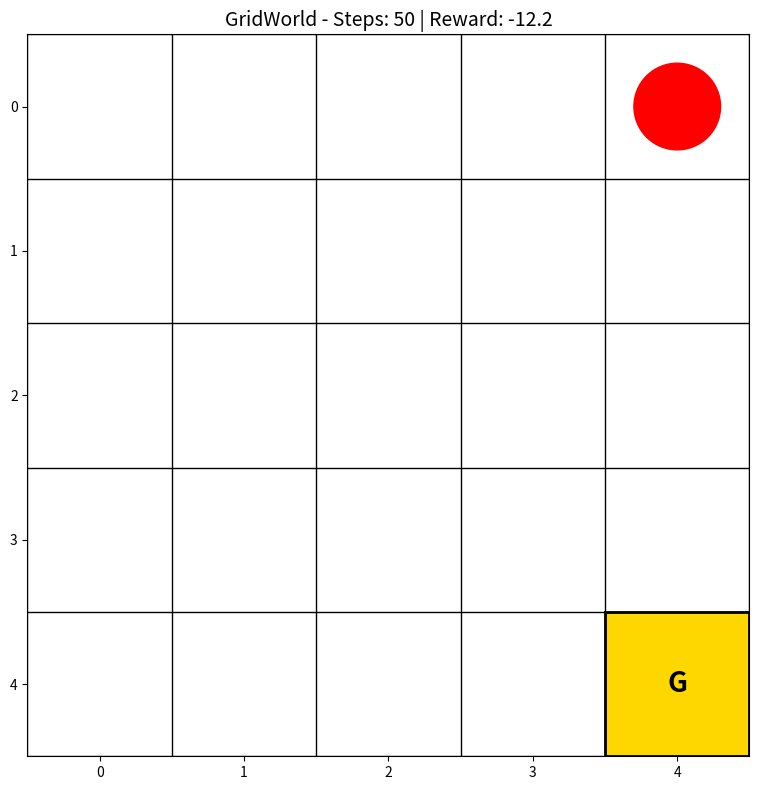

This figure's Python source:
"""
GridWorld Environment for Reinforcement Learning
================================================

A simple grid environment where an agent learns to navigate to a goal.

Environment:
    - Grid size: 5x5 (configurable)
    - Agent starts at (0, 0)
    - Goal at (4, 4)
    - Walls/obstacles (optional)

States:
    - (x, y) positions → flattened to single integer

Actions:
    - 0: UP
    - 1: DOWN
    - 2: LEFT
    - 3: RIGHT

Rewards:
    - +10: Reach goal
    - -1: Hit wall
    - -0.1: Each step (encourage efficiency)

This is a Markov Decision Process (MDP):
    - Deterministic transitions
    - Observable state
    - Episodic (resets when goal reached)
"""

import numpy as np
import matplotlib.pyplot as plt
from matplotlib.patches import Rectangle
from typing import Tuple, Optional


class GridWorld:
    """
    Simple GridWorld environment for RL.

    Perfect for learning tabular methods (Q-Learning, SARSA).
    """

    # Action mapping
    UP = 0
    DOWN = 1
    LEFT = 2
    RIGHT = 3

    ACTION_NAMES = ['UP', 'DOWN', 'LEFT', 'RIGHT']
    ACTION_EFFECTS = {
        UP: (-1, 0),
        DOWN: (1, 0),
        LEFT: (0, -1),
        RIGHT: (0, 1)
    }

    def __init__(self,
                 size: int = 5,
                 start_pos: Tuple[int, int] = (0, 0),
                 goal_pos: Tuple[int, int] = (4, 4),
                 walls: Optional[list] = None,
                 goal_reward: float = 10.0,
                 wall_penalty: float = -1.0,
                 step_penalty: float = -0.1):
        """
        Initialize GridWorld.

        Args:
            size: Grid size (size x size)
            start_pos: Starting position (row, col)
            goal_pos: Goal position (row, col)
            walls: List of wall positions [(r1,c1), (r2,c2), ...]
            goal_reward: Reward for reaching goal
            wall_penalty: Penalty for hitting wall
            step_penalty: Penalty for each step
        """
        self.size = size
        self.start_pos = start_pos
        self.goal_pos = goal_pos
        self.walls = walls if walls else []

        self.goal_reward = goal_reward
        self.wall_penalty = wall_penalty
        self.step_penalty = step_penalty

        # Current state
        self.agent_pos = list(start_pos)
        self.done = False
        self.total_reward = 0
        self.steps = 0

        # State/action spaces
        self.n_states = size * size
        self.n_actions = 4

        # For rendering
        self.fig = None
        self.ax = None

    def reset(self) -> int:
        """
        Reset environment to initial state.

        Returns:
            Initial state (flattened position)
        """
        self.agent_pos = list(self.start_pos)
        self.done = False
        self.total_reward = 0
        self.steps = 0
        return self._pos_to_state(self.agent_pos)

    def step(self, action: int) -> Tuple[int, float, bool, dict]:
        """
        Take action in environment.

        Args:
            action: Action to take (0-3)

        Returns:
            next_state: New state
            reward: Reward received
            done: Whether episode is finished
            info: Additional information
        """
        if self.done:
            raise ValueError("Episode is done. Call reset().")

        # Calculate new position
        dr, dc = self.ACTION_EFFECTS[action]
        new_pos = [self.agent_pos[0] + dr, self.agent_pos[1] + dc]

        # Check boundaries
        if not self._is_valid_pos(new_pos):
            # Hit wall or boundary - stay in place
            reward = self.wall_penalty
        else:
            # Valid move
            self.agent_pos = new_pos
            reward = self.step_penalty

            # Check if reached goal
            if tuple(self.agent_pos) == self.goal_pos:
                reward = self.goal_reward
                self.done = True

        self.steps += 1
        self.total_reward += reward

        state = self._pos_to_state(self.agent_pos)

        info = {
            'steps': self.steps,
            'total_reward': self.total_reward,
            'position': tuple(self.agent_pos)
        }

        return state, reward, self.done, info

    def _is_valid_pos(self, pos: list) -> bool:
        """Check if position is valid (in bounds and not a wall)."""
        r, c = pos

        # Check boundaries
        if r < 0 or r >= self.size or c < 0 or c >= self.size:
            return False

        # Check walls
        if tuple(pos) in self.walls:
            return False

        return True

    def _pos_to_state(self, pos: list) -> int:
        """Convert (row, col) to flattened state index."""
        return pos[0] * self.size + pos[1]

    def _state_to_pos(self, state: int) -> Tuple[int, int]:
        """Convert flattened state to (row, col)."""
        return (state // self.size, state % self.size)

    def render(self, mode='human', q_values: Optional[np.ndarray] = None):
        """
        Visualize the environment.

        Args:
            mode: Rendering mode ('human' or 'rgb_array')
            q_values: Optional Q-values to display (shape: [n_states, n_actions])
        """
        if self.fig is None:
            self.fig, self.ax = plt.subplots(figsize=(8, 8))

        self.ax.clear()
        self.ax.set_xlim(-0.5, self.size - 0.5)
        self.ax.set_ylim(-0.5, self.size - 0.5)
        self.ax.set_aspect('equal')
        self.ax.invert_yaxis()  # Row 0 at top

        # Draw grid
        for i in range(self.size + 1):
            self.ax.axhline(i - 0.5, color='black', linewidth=1)
            self.ax.axvline(i - 0.5, color='black', linewidth=1)

        # Draw walls
        for wall in self.walls:
            rect = Rectangle((wall[1] - 0.5, wall[0] - 0.5), 1, 1,
                           facecolor='gray', edgecolor='black')
            self.ax.add_patch(rect)

        # Draw goal
        rect = Rectangle((self.goal_pos[1] - 0.5, self.goal_pos[0] - 0.5), 1, 1,
                        facecolor='gold', edgecolor='black', linewidth=2)
        self.ax.add_patch(rect)
        self.ax.text(self.goal_pos[1], self.goal_pos[0], 'G',
                    ha='center', va='center', fontsize=20, fontweight='bold')

        # Draw Q-values (arrows showing best action)
        if q_values is not None:
            for state in range(self.n_states):
                pos = self._state_to_pos(state)
                if tuple(pos) in self.walls or tuple(pos) == self.goal_pos:
                    continue

                # Get best action
                best_action = np.argmax(q_values[state])
                q_val = q_values[state, best_action]

                # Arrow direction
                dr, dc = self.ACTION_EFFECTS[best_action]

                # Draw arrow
                self.ax.arrow(pos[1], pos[0], dc * 0.3, dr * 0.3,
                            head_width=0.15, head_length=0.1,
                            fc='blue', ec='blue', alpha=0.7)

                # Draw Q-value
                self.ax.text(pos[1], pos[0] + 0.35, f'{q_val:.1f}',
                           ha='center', va='center', fontsize=8, color='blue')

        # Draw agent
        agent_circle = plt.Circle((self.agent_pos[1], self.agent_pos[0]), 0.3,
                                 color='red', zorder=10)
        self.ax.add_patch(agent_circle)
        self.ax.text(self.agent_pos[1], self.agent_pos[0], 'A',
                    ha='center', va='center', fontsize=16,
                    fontweight='bold', color='white')

        # Title
        self.ax.set_title(f'GridWorld - Steps: {self.steps} | Reward: {self.total_reward:.1f}',
                         fontsize=14)

        # Remove tick labels
        self.ax.set_xticks(range(self.size))
        self.ax.set_yticks(range(self.size))

        plt.tight_layout()

        if mode == 'human':
            plt.pause(0.01)

        return self.fig

    def close(self):
        """Close rendering window."""
        if self.fig is not None:
            plt.close(self.fig)
            self.fig = None
            self.ax = None


class GridWorldWithObstacles(GridWorld):
    """
    GridWorld with predefined obstacle patterns.

    Good for testing exploration strategies.
    """

    def __init__(self, pattern: str = 'maze', **kwargs):
        """
        Initialize GridWorld with obstacle pattern.

        Args:
            pattern: 'maze', 'rooms', 'corridor', or 'empty'
        """
        size = kwargs.get('size', 7)

        # Define wall patterns
        if pattern == 'maze':
            walls = [
                (1, 1), (1, 2), (1, 3),
                (3, 1), (3, 3), (3, 4), (3, 5),
                (5, 2), (5, 3), (5, 4)
            ]
        elif pattern == 'rooms':
            walls = [
                (2, 0), (2, 1), (2, 3), (2, 4), (2, 5), (2, 6),
                (4, 0), (4, 1), (4, 2), (4, 3), (4, 5), (4, 6)
            ]
        elif pattern == 'corridor':
            walls = [
                (2, 1), (2, 2), (2, 3), (2, 4), (2, 5),
                (4, 1), (4, 2), (4, 3), (4, 4), (4, 5)
            ]
        else:  # empty
            walls = []

        kwargs['walls'] = walls
        kwargs['size'] = size
        kwargs['start_pos'] = (0, 0)
        kwargs['goal_pos'] = (size - 1, size - 1)

        super().__init__(**kwargs)


# Example usage
if __name__ == '__main__':
    print("GridWorld Environment Demo")
    print("=" * 50)

    # Create environment
    env = GridWorld(size=5)

    print(f"State space: {env.n_states} states")
    print(f"Action space: {env.n_actions} actions")
    print(f"Actions: {env.ACTION_NAMES}")
    print()

    # Random policy test
    print("Testing with random policy...")
    state = env.reset()
    env.render()

    for step in range(50):
        action = np.random.randint(env.n_actions)
        next_state, reward, done, info = env.step(action)

        print(f"Step {step}: Action={env.ACTION_NAMES[action]}, "
              f"State={next_state}, Reward={reward:.2f}, Done={done}")

        env.render()

        if done:
            print(f"\nReached goal in {info['steps']} steps!")
            print(f"Total reward: {info['total_reward']:.2f}")
            break

    plt.show()
    env.close()
